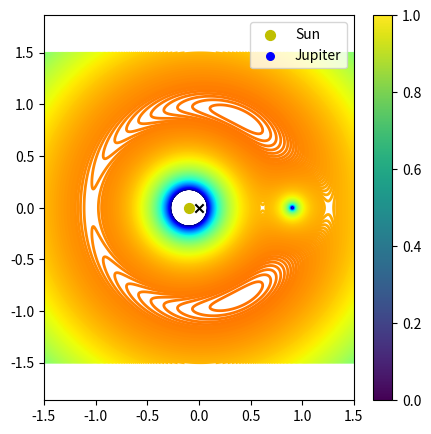

Write Python code to recreate this figure.
import numpy as np
import matplotlib.pyplot as plt
from matplotlib import cm

M_s = 1988500*10**24
M_j = 1898*10**24


mu = (M_j/M_s)*10**2
R = 1
sun_pos = np.array([-mu*R, 0])
earth_pos = np.array([(1-mu)*R, 0])

N = 1000
x, y = np.meshgrid(np.linspace(-1.5, 1.5, N), np.linspace(-1.5, 1.5, N))

term1 = -(1-mu) / ((x + mu)**2 + y**2)**0.5
term2 = -mu / ((x - (1-mu))**2 + y**2)**0.5
term3 = -0.5 * (x**2 + y**2)

u = term1 + term2 + term3

plt.figure(figsize=(5, 5))
levels = np.linspace(-5, -0.5, 500)
plt.contour(x, y, u, levels=levels, cmap=cm.jet, linewidths=2)
plt.scatter([sun_pos[0]], [sun_pos[1]], c='y', s=50, label='Sun')
plt.scatter([earth_pos[0]], [earth_pos[1]], c='b', s=30, label='Jupiter')
plt.scatter([0], [0], c='black', marker='x')
plt.axis('equal')
plt.legend()
plt.colorbar()
plt.show()